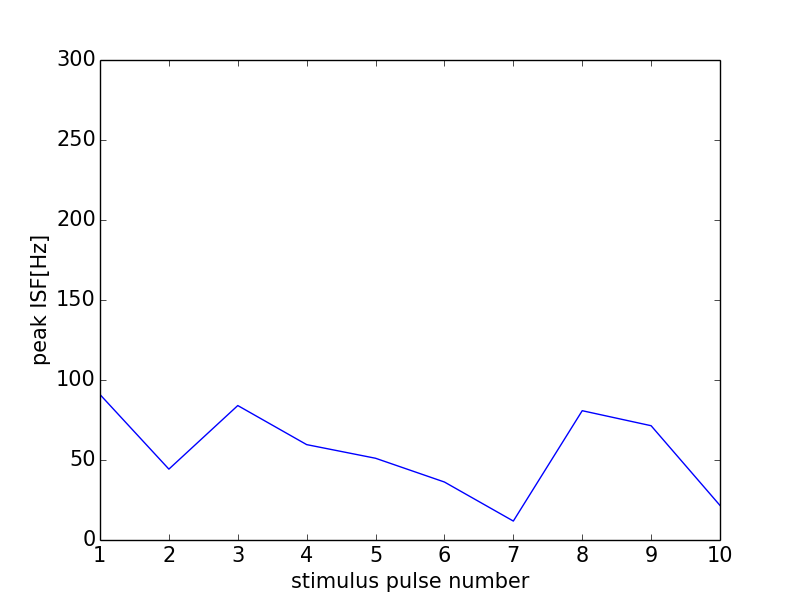

The file beside this chart, header and first rows:
0, 0.0
0, 0
1, 90.91
2, 44.3
3, 84.03
4, 59.61
5, 51.09
6, 36.23
7, 11.84
8, 80.81
9, 71.43
10, 21.6
11, 0
